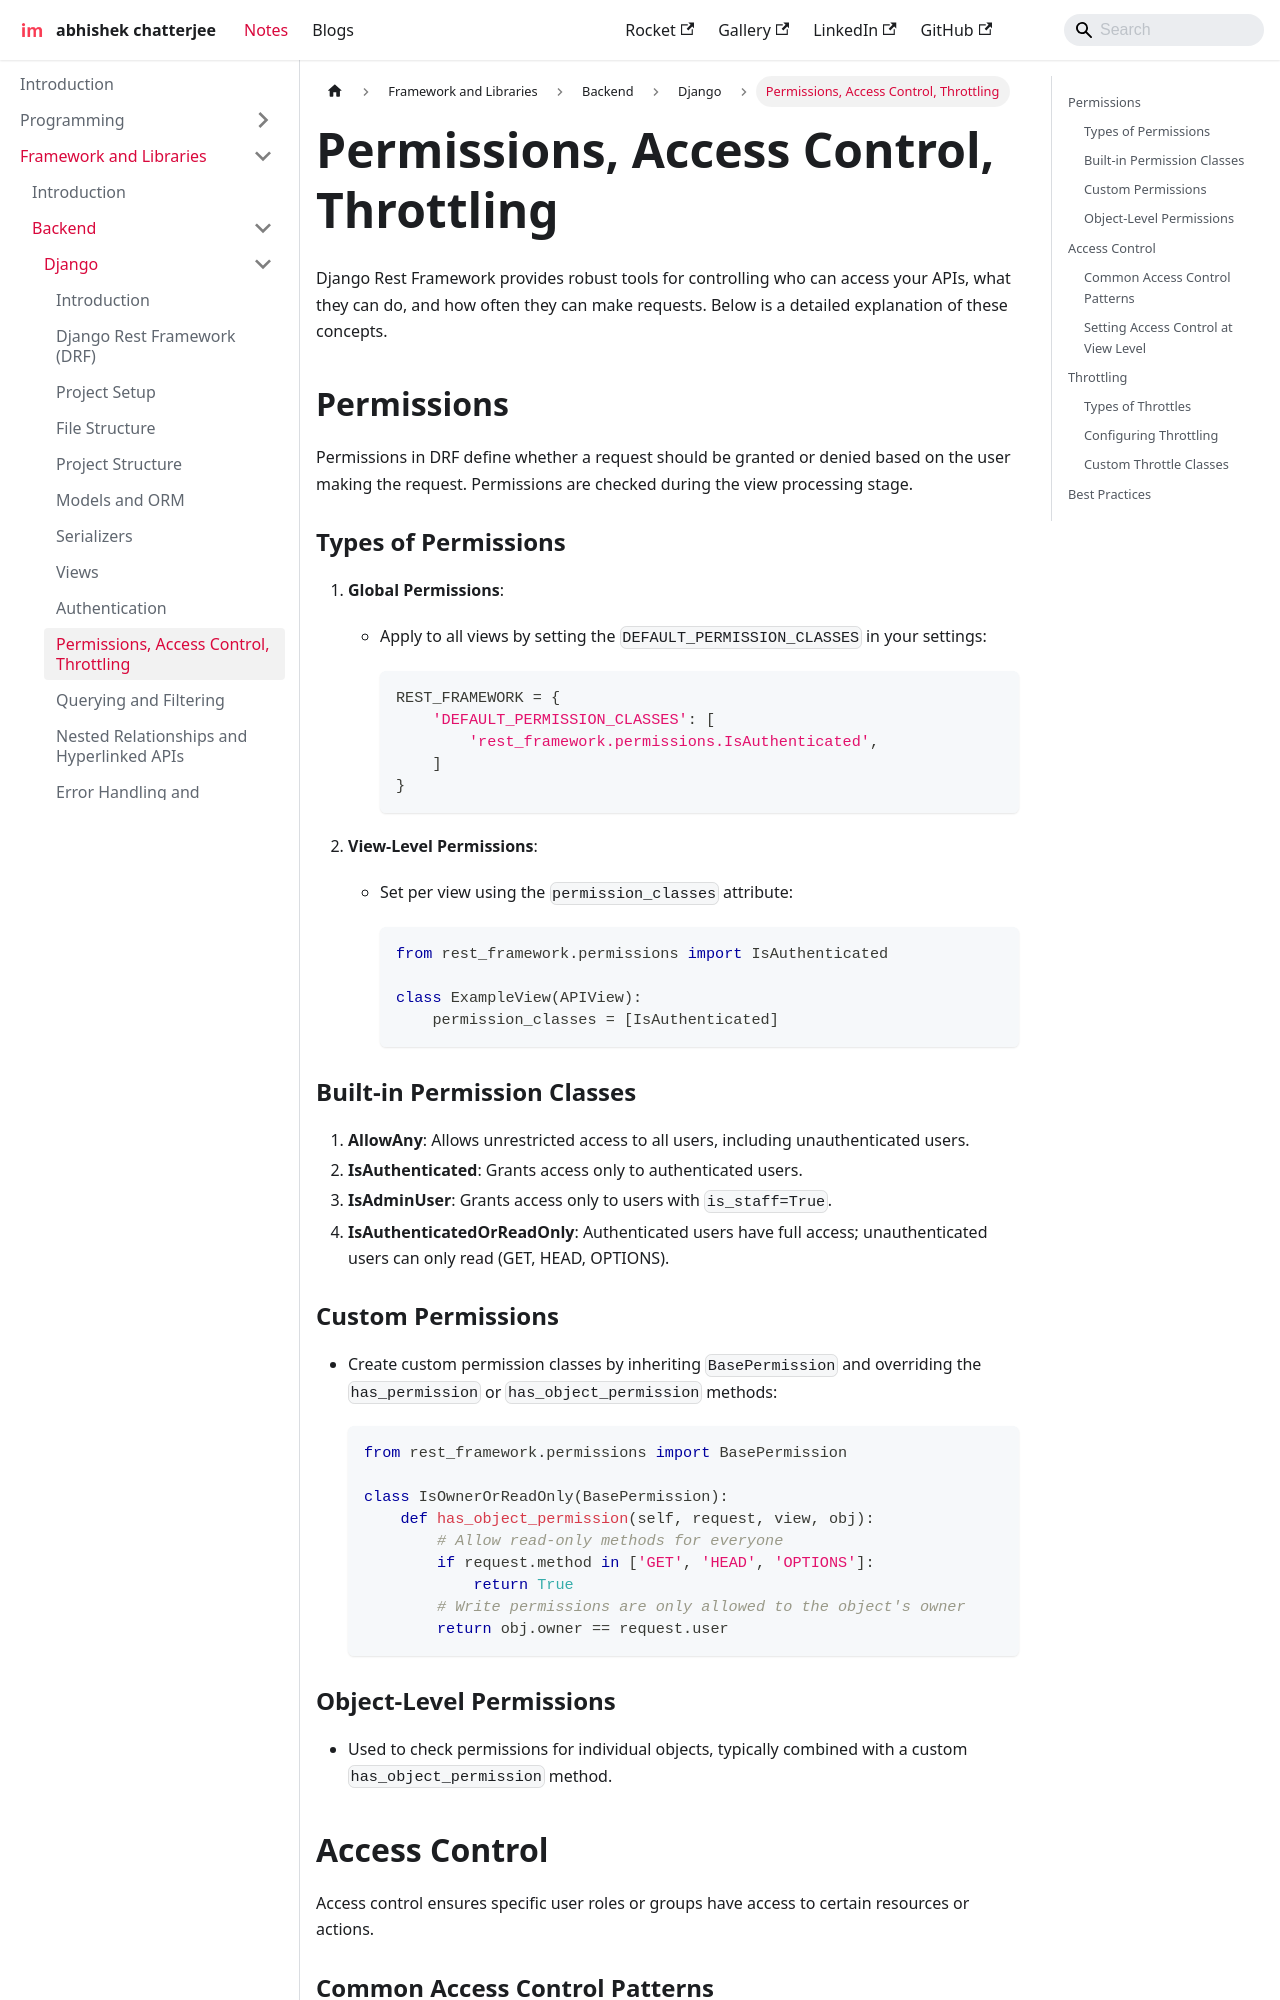

repository: imdeepmind/imdeepmind.github.io · page: docs/frameworks-libraries/backend/django/permissions/index.html · generator: docusaurus

---
sidebar_position: 9
---

# Permissions, Access Control, Throttling

Django Rest Framework provides robust tools for controlling who can access your APIs, what they can do, and how often they can make requests. Below is a detailed explanation of these concepts.

## Permissions

Permissions in DRF define whether a request should be granted or denied based on the user making the request. Permissions are checked during the view processing stage.

### Types of Permissions

1. **Global Permissions**:

   - Apply to all views by setting the `DEFAULT_PERMISSION_CLASSES` in your settings:

     ```python
     REST_FRAMEWORK = {
         'DEFAULT_PERMISSION_CLASSES': [
             'rest_framework.permissions.IsAuthenticated',
         ]
     }
     ```

2. **View-Level Permissions**:

   - Set per view using the `permission_classes` attribute:

     ```python
     from rest_framework.permissions import IsAuthenticated

     class ExampleView(APIView):
         permission_classes = [IsAuthenticated]
     ```

### Built-in Permission Classes

1. **AllowAny**: Allows unrestricted access to all users, including unauthenticated users.
2. **IsAuthenticated**: Grants access only to authenticated users.
3. **IsAdminUser**: Grants access only to users with `is_staff=True`.
4. **IsAuthenticatedOrReadOnly**: Authenticated users have full access; unauthenticated users can only read (GET, HEAD, OPTIONS).

### Custom Permissions

- Create custom permission classes by inheriting `BasePermission` and overriding the `has_permission` or `has_object_permission` methods:

  ```python
  from rest_framework.permissions import BasePermission

  class IsOwnerOrReadOnly(BasePermission):
      def has_object_permission(self, request, view, obj):
          # Allow read-only methods for everyone
          if request.method in ['GET', 'HEAD', 'OPTIONS']:
              return True
          # Write permissions are only allowed to the object's owner
          return obj.owner == request.user
  ```
